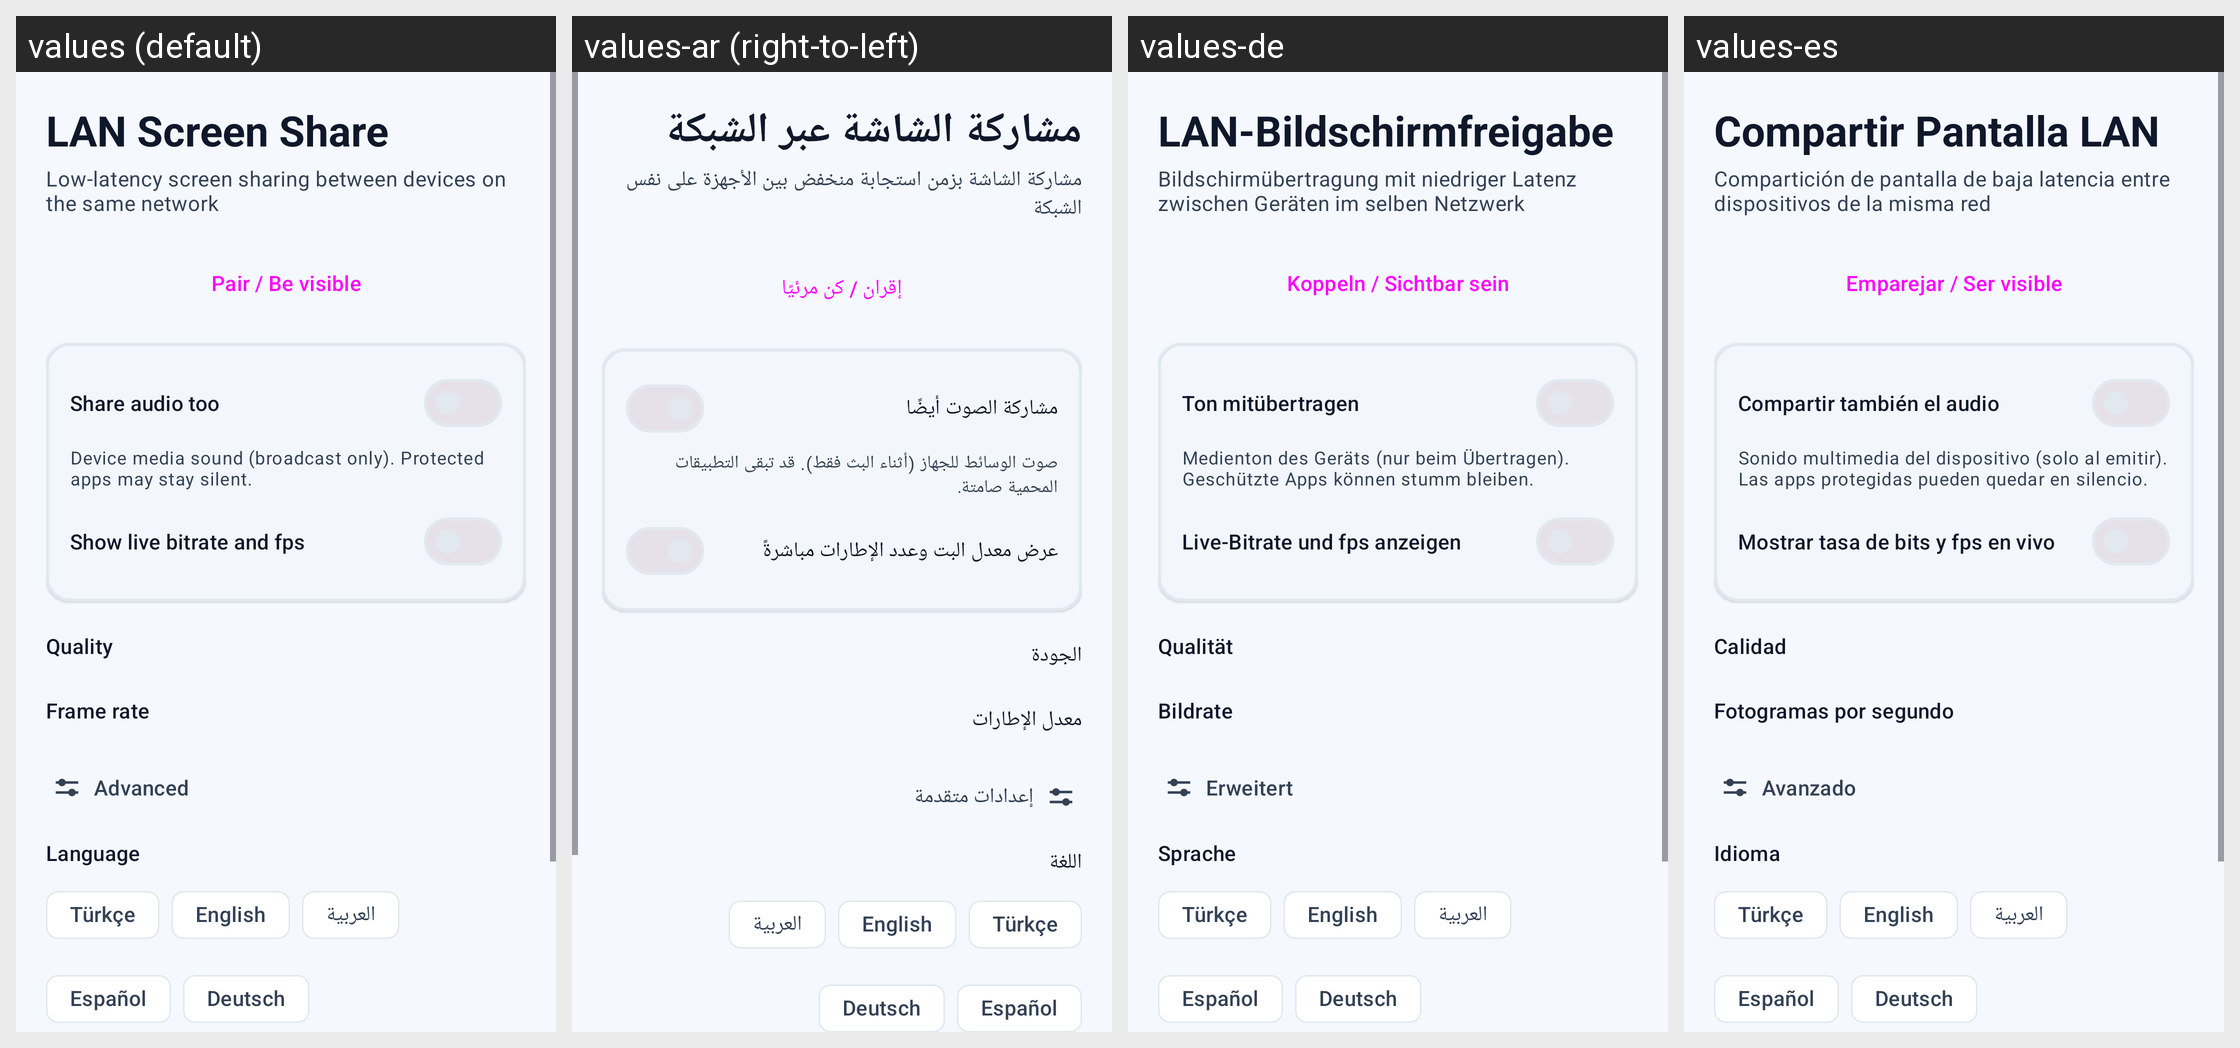

For this localized Android screen grid, give each drawn string resource with its value in every locale shown.
Android screen res/layout/activity_main.xml rendered under 4 locales, left to right: values (default), values-ar (right-to-left), values-de, values-es. Device: Nexus 5 (rendered at 1080×1920; each locale shown at half size, 540×960, under a caption strip naming it); theme Theme.LanShare.
Other locales in the repository, not shown: values-tr.
Strings drawn on this screen, with the default value and each locale's value (text and hints the layout hard-codes, and strings that could not be matched under every locale, appear in the picture but are not listed):

app_name
  values: LAN Screen Share
  values-ar: مشاركة الشاشة عبر الشبكة
  values-de: LAN-Bildschirmfreigabe
  values-es: Compartir Pantalla LAN

main_subtitle
  values: Low-latency screen sharing between devices on the same network
  values-ar: مشاركة الشاشة بزمن استجابة منخفض بين الأجهزة على نفس الشبكة
  values-de: Bildschirmübertragung mit niedriger Latenz zwischen Geräten im selben Netzwerk
  values-es: Compartición de pantalla de baja latencia entre dispositivos de la misma red

pair_toggle_on
  values: Pair / Be visible
  values-ar: إقران / كن مرئيًا
  values-de: Koppeln / Sichtbar sein
  values-es: Emparejar / Ser visible

share_audio_title
  values: Share audio too
  values-ar: مشاركة الصوت أيضًا
  values-de: Ton mitübertragen
  values-es: Compartir también el audio

share_audio_note
  values: Device media sound (broadcast only). Protected apps may stay silent.
  values-ar: صوت الوسائط للجهاز (أثناء البث فقط). قد تبقى التطبيقات المحمية صامتة.
  values-de: Medienton des Geräts (nur beim Übertragen). Geschützte Apps können stumm bleiben.
  values-es: Sonido multimedia del dispositivo (solo al emitir). Las apps protegidas pueden quedar en silencio.

live_stats_title
  values: Show live bitrate and fps
  values-ar: عرض معدل البت وعدد الإطارات مباشرةً
  values-de: Live-Bitrate und fps anzeigen
  values-es: Mostrar tasa de bits y fps en vivo

quality_label
  values: Quality
  values-ar: الجودة
  values-de: Qualität
  values-es: Calidad

fps_label
  values: Frame rate
  values-ar: معدل الإطارات
  values-de: Bildrate
  values-es: Fotogramas por segundo

advanced_label
  values: Advanced
  values-ar: إعدادات متقدمة
  values-de: Erweitert
  values-es: Avanzado

language_label
  values: Language
  values-ar: اللغة
  values-de: Sprache
  values-es: Idioma

lang_tr
  values: Türkçe
  values-ar: Türkçe  [not translated; the default value is used]
  values-de: Türkçe  [not translated; the default value is used]
  values-es: Türkçe  [not translated; the default value is used]

lang_en
  values: English
  values-ar: English  [not translated; the default value is used]
  values-de: English  [not translated; the default value is used]
  values-es: English  [not translated; the default value is used]

lang_ar
  values: العربية
  values-ar: العربية  [not translated; the default value is used]
  values-de: العربية  [not translated; the default value is used]
  values-es: العربية  [not translated; the default value is used]

lang_es
  values: Español
  values-ar: Español  [not translated; the default value is used]
  values-de: Español  [not translated; the default value is used]
  values-es: Español  [not translated; the default value is used]

lang_de
  values: Deutsch
  values-ar: Deutsch  [not translated; the default value is used]
  values-de: Deutsch  [not translated; the default value is used]
  values-es: Deutsch  [not translated; the default value is used]
